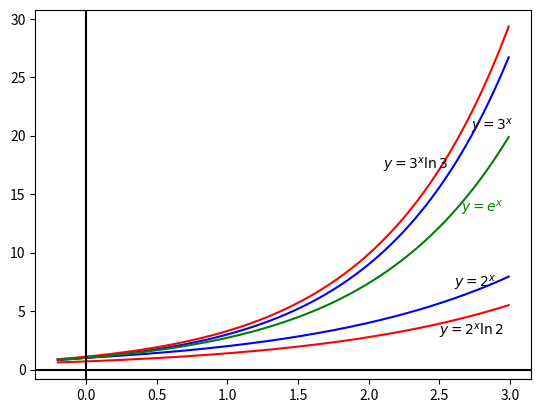

The matplotlib source for this figure:
import numpy as np
import matplotlib.pyplot as plt

x = np.arange(-0.2, 3, 0.01)

y2 = 2 ** x
y2_prime = 2 ** x * np.log(2)

y3 = 3 ** x
y3_prime = 3 ** x * np.log(3)


plt.plot(x,y2, color='blue')
plt.text(2.6, 2**2.6+1,r"$y=2^x$")

plt.plot(x,y2_prime, color='red')
plt.text(2.5, 2**2.5*np.log(2)-1,r"$y=2^x \ln 2$")

plt.plot(x,y3, color='blue')
plt.text(2.72, 3**2.7+1,r"$y=3^x$")

plt.plot(x,y3_prime, color='red')
plt.text(2.1, 3**2.5*np.log(3),r"$y=3^x \ln 3$")

ye = np.e ** x
plt.plot(x,ye, color='green')
plt.text(2.65, np.e**2.6,r"$y=e^x$", color='green')

plt.axhline(y=0, color='black', label='x')
plt.axvline(x=0, color='black', label='y')



plt.show()
